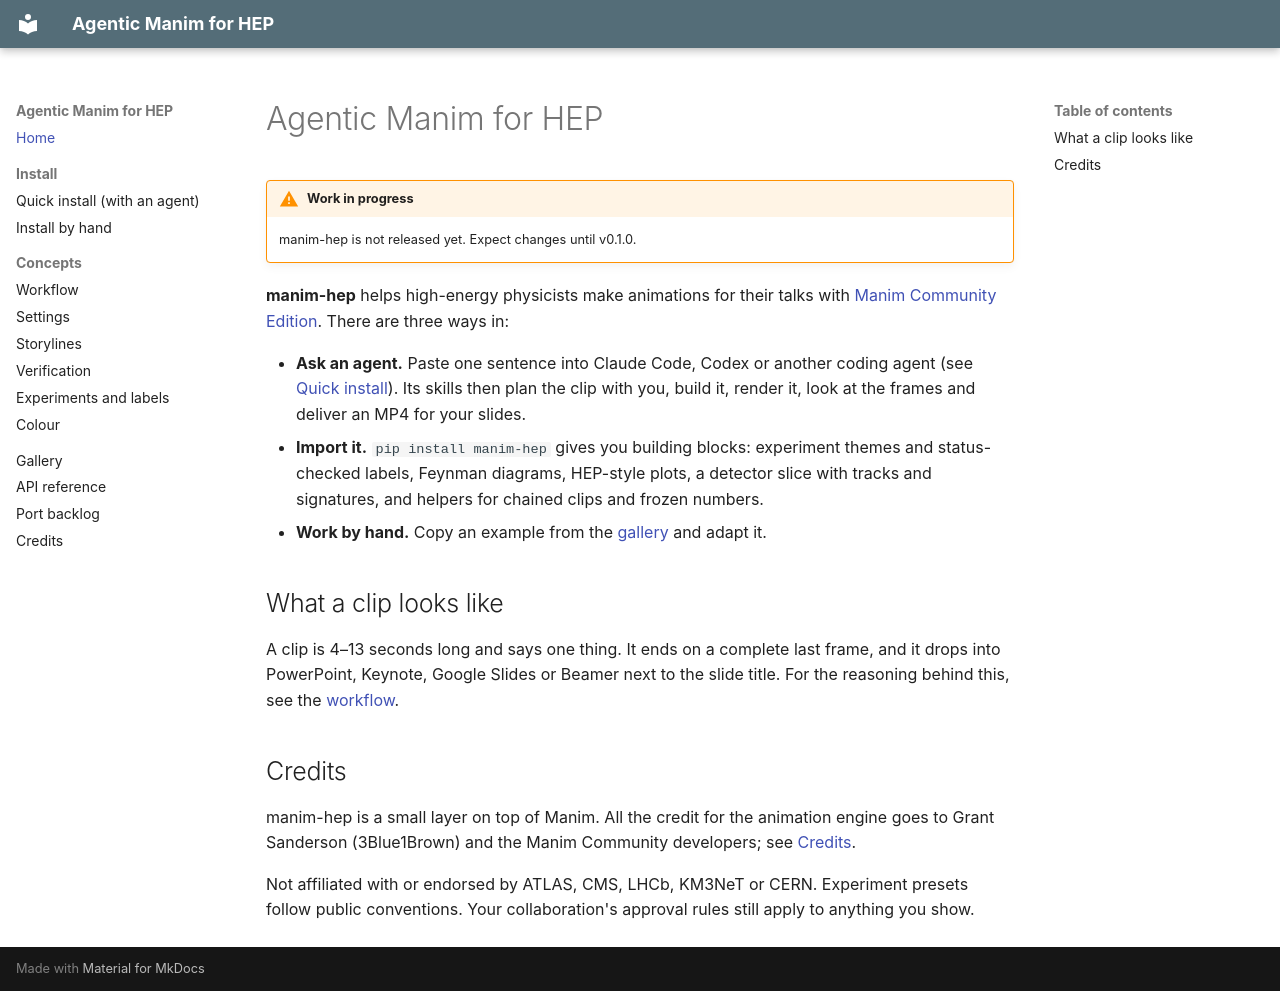

repository: NielsterLinden/manim-hep · page: index.html · generator: mkdocs

# Agentic Manim for HEP

!!! warning "Work in progress"
    manim-hep is not released yet. Expect changes until v0.1.0.

**manim-hep** helps high-energy physicists make animations for their talks with
[Manim Community Edition](https://www.manim.community). There are three ways in:

- **Ask an agent.** Paste one sentence into Claude Code, Codex or another coding agent (see
  [Quick install](install/AGENT_INSTALL.md)). Its skills then plan the clip with you,
  build it, render it, look at the frames and deliver an MP4 for your slides.
- **Import it.** `pip install manim-hep` gives you building blocks: experiment themes and
  status-checked labels, Feynman diagrams, HEP-style plots, a detector slice with tracks
  and signatures, and helpers for chained clips and frozen numbers.
- **Work by hand.** Copy an example from the [gallery](gallery/index.md) and adapt it.

## What a clip looks like

A clip is 4–13 seconds long and says one thing. It ends on a complete last frame, and it
drops into PowerPoint, Keynote, Google Slides or Beamer next to the slide title. For the
reasoning behind this, see the [workflow](concepts/workflow.md).

## Credits

manim-hep is a small layer on top of Manim. All the credit for the animation engine goes
to Grant Sanderson (3Blue1Brown) and the Manim Community developers; see
[Credits](credits.md).

Not affiliated with or endorsed by ATLAS, CMS, LHCb, KM3NeT or CERN. Experiment presets
follow public conventions. Your collaboration's approval rules still apply to anything you
show.
